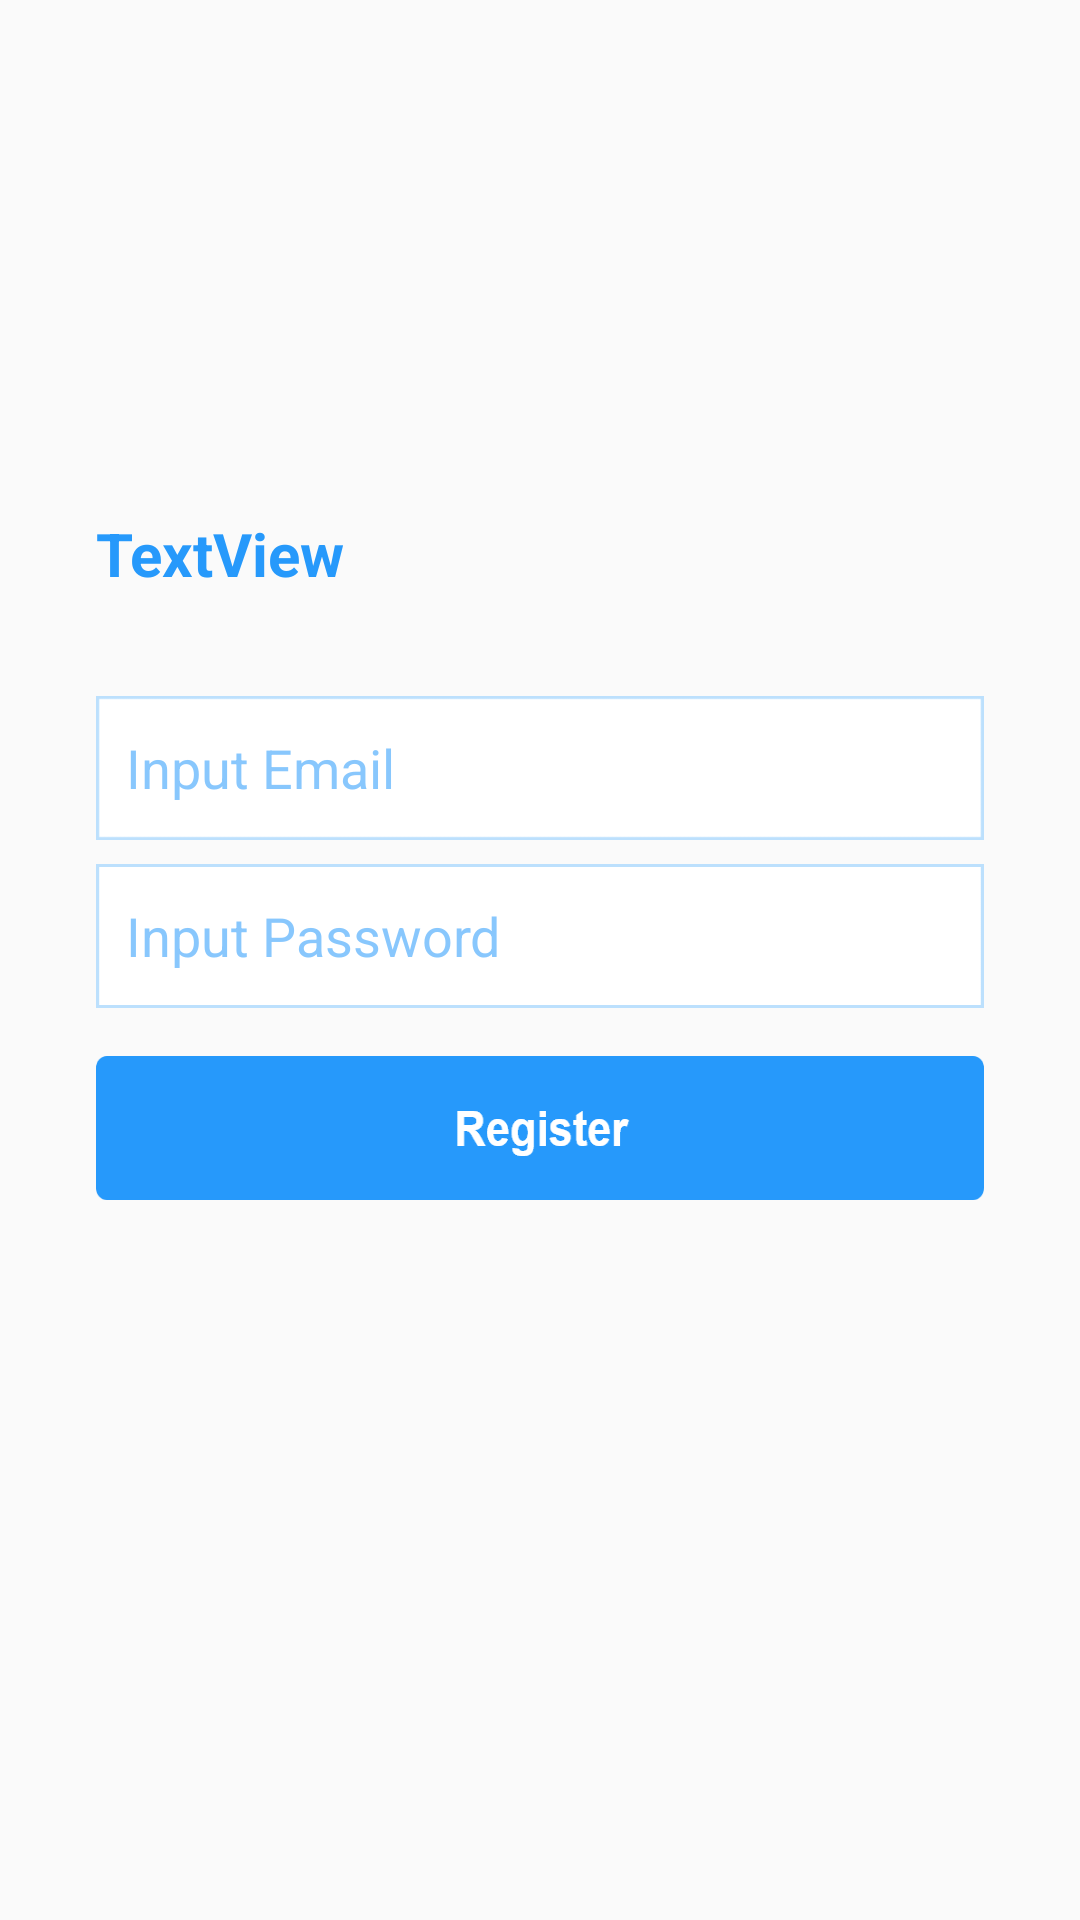

Produce the Android XML layout that renders to this screen, including the resource entries it uses.
<!-- AndroidManifest.xml: application theme AppTheme -->
<!-- res/layout/activity_register.xml -->
<?xml version="1.0" encoding="utf-8"?>
<android.support.constraint.ConstraintLayout xmlns:android="http://schemas.android.com/apk/res/android"
    xmlns:app="http://schemas.android.com/apk/res-auto"
    xmlns:tools="http://schemas.android.com/tools"
    android:layout_width="match_parent"
    android:layout_height="match_parent"
    tools:context=".RegisterActivity">

    <EditText
        android:id="@+id/registerEmail"
        android:layout_width="0dp"
        android:layout_height="wrap_content"
        android:layout_marginStart="32dp"
        android:layout_marginTop="232dp"
        android:layout_marginEnd="32dp"
        android:background="@drawable/emaillogin"
        android:ems="10"
        android:hint="Input Email"
        android:inputType="textEmailAddress"
        android:paddingLeft="10dp"
        android:paddingRight="20dp"
        android:textColorHint="@color/colorPrimaryTrans"
        app:layout_constraintEnd_toEndOf="parent"
        app:layout_constraintStart_toStartOf="parent"
        app:layout_constraintTop_toTopOf="@+id/progressBarLogin" />

    <EditText
        android:id="@+id/registerPassword"
        android:layout_width="0dp"
        android:layout_height="wrap_content"
        android:layout_marginStart="32dp"
        android:layout_marginTop="8dp"
        android:layout_marginEnd="32dp"
        android:background="@drawable/passwordlogin"
        android:ems="10"
        android:hint="Input Password"
        android:inputType="textPassword"
        android:paddingLeft="10dp"
        android:paddingRight="20dp"
        android:textColorHint="@color/colorPrimaryTrans"
        app:layout_constraintEnd_toEndOf="parent"
        app:layout_constraintStart_toStartOf="parent"
        app:layout_constraintTop_toBottomOf="@+id/registerEmail" />

    <Button
        android:id="@+id/btnRegister"
        android:layout_width="0dp"
        android:layout_height="wrap_content"
        android:layout_marginStart="32dp"
        android:layout_marginTop="16dp"
        android:layout_marginEnd="32dp"
        android:background="@drawable/buttonregister"
        app:layout_constraintEnd_toEndOf="parent"
        app:layout_constraintStart_toStartOf="parent"
        app:layout_constraintTop_toBottomOf="@+id/registerPassword" />

    <ProgressBar
        android:id="@+id/progressBarLogin"
        style="?android:attr/progressBarStyleHorizontal"
        android:layout_width="0dp"
        android:layout_height="wrap_content"
        android:indeterminate="true"
        android:visibility="invisible"
        app:layout_constraintEnd_toEndOf="parent"
        app:layout_constraintStart_toStartOf="parent"
        app:layout_constraintTop_toTopOf="parent" />

    <TextView
        android:id="@+id/textView2"
        android:layout_width="wrap_content"
        android:layout_height="wrap_content"
        android:layout_marginStart="32dp"
        android:layout_marginTop="8dp"
        android:layout_marginBottom="8dp"
        android:text="TextView"
        android:textColor="@color/colorPrimaryDark"
        android:textSize="20sp"
        android:textStyle="bold"
        app:layout_constraintBottom_toTopOf="@+id/registerEmail"
        app:layout_constraintStart_toStartOf="parent"
        app:layout_constraintTop_toTopOf="parent"
        app:layout_constraintVertical_bias="0.862"
        tools:text="Create an Account" />

</android.support.constraint.ConstraintLayout>
<!-- resources referenced by this layout -->
<resources>
  <color name="colorPrimaryDark">#2699FB</color>
  <color name="colorPrimaryTrans">#8C2699FB</color>
  <!-- drawable buttonregister: png bitmap (drawable-hdpi, 2080 bytes) -->
  <!-- drawable emaillogin: png bitmap (drawable-hdpi, 425 bytes) -->
  <!-- drawable passwordlogin: png bitmap (drawable-ldpi, 266 bytes) -->
  <style name="AppTheme" parent="Theme.AppCompat.Light.NoActionBar">
          
          <item name="colorPrimary">@color/colorPrimary</item>
          <item name="colorPrimaryDark">@color/colorPrimaryDark</item>
          <item name="colorAccent">@color/colorAccent</item>
      </style>
  <color name="colorPrimary">#008577</color>
  <color name="colorAccent">#D81B60</color>
</resources>
